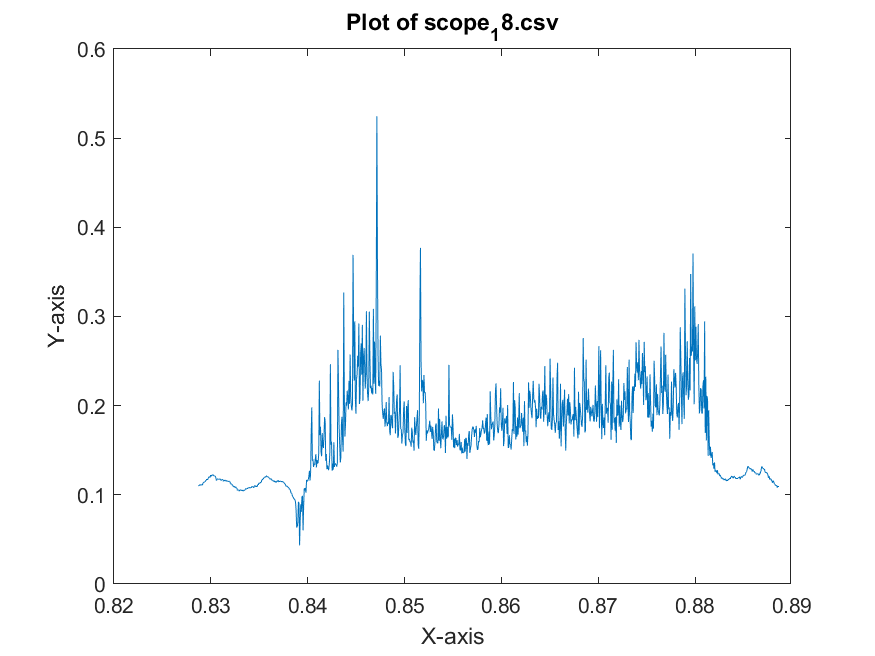

The data file committed next to this chart (first rows):
x-axis, 1
second, Volt
+828.72000E-03, +110.15624E-03
+828.78000E-03, +110.54687E-03
+828.84000E-03, +111.32812E-03
+828.90000E-03, +111.32812E-03
+828.96000E-03, +110.93749E-03
+829.02000E-03, +110.93749E-03
+829.08000E-03, +111.71874E-03
+829.14000E-03, +110.93749E-03
+829.20000E-03, +113.67187E-03
+829.26000E-03, +113.67187E-03
+829.32000E-03, +114.45312E-03
+829.38000E-03, +114.45312E-03
+829.44000E-03, +115.62499E-03
+829.50000E-03, +116.01562E-03
+829.56000E-03, +117.57812E-03
+829.62000E-03, +116.79687E-03
+829.68000E-03, +117.57812E-03
+829.74000E-03, +118.74999E-03
+829.80000E-03, +120.31249E-03
+829.86000E-03, +119.92187E-03
+829.92000E-03, +119.53124E-03
+829.98000E-03, +122.26562E-03
+830.04000E-03, +120.70312E-03
+830.10000E-03, +122.26562E-03
+830.16000E-03, +121.87499E-03
+830.22000E-03, +122.65624E-03
+830.28000E-03, +121.48437E-03
+830.34000E-03, +121.48437E-03
+830.40000E-03, +120.70312E-03
+830.46000E-03, +121.09374E-03
+830.52000E-03, +118.74999E-03
+830.58000E-03, +116.01562E-03
+830.64000E-03, +117.57812E-03
+830.70000E-03, +117.96874E-03
+830.76000E-03, +117.57812E-03
+830.82000E-03, +117.18749E-03
+830.88000E-03, +117.96874E-03
+830.94000E-03, +117.57812E-03
+831.00000E-03, +117.57812E-03
+831.06000E-03, +116.01562E-03
+831.12000E-03, +116.79687E-03
+831.18000E-03, +117.18749E-03
+831.24000E-03, +117.18749E-03
+831.30000E-03, +115.23437E-03
+831.36000E-03, +116.40624E-03
+831.42000E-03, +115.62499E-03
+831.48000E-03, +116.79687E-03
+831.54000E-03, +115.62499E-03
+831.60000E-03, +115.23437E-03
+831.66000E-03, +116.01562E-03
+831.72000E-03, +114.84374E-03
+831.78000E-03, +115.23437E-03
+831.84000E-03, +114.84374E-03
+831.90000E-03, +115.62499E-03
+831.96000E-03, +114.45312E-03
+832.02000E-03, +113.28124E-03
+832.08000E-03, +111.71874E-03
+832.14000E-03, +112.49999E-03
+832.20000E-03, +110.93749E-03
... 941 more rows
